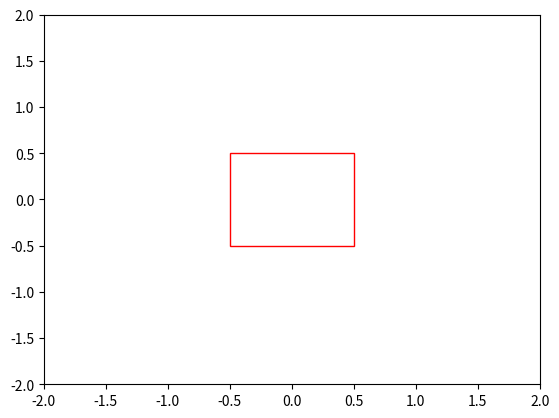

The script that saved this image:
"""Modeling the matchstick problem with Python.

All lines (matchsticks) have length 1.
"""

import numpy as np
import matplotlib.pyplot as plt
import matplotlib.patches as ptch
import matplotlib.animation as anim

# Symmetric at ~ 0.155816897844861 * pi.
THETA_INIT = np.pi / 3.0
THETA_FINAL = 0.001

CANVAS_WIDTH = 2.0

## Setup the plot.

fig = plt.figure()
ax = plt.axes(
    xlim=(-CANVAS_WIDTH, CANVAS_WIDTH),
    ylim=(-CANVAS_WIDTH, CANVAS_WIDTH),
)

square = ptch.Rectangle(
    (-1 / 2, -1 / 2), 1, 1, linewidth=1, edgecolor="red", facecolor="none"
)
ax.add_patch(square)

outer_lines = []
for i in range(4):
    (line,) = ax.plot([], [], "black", lw=1)
    outer_lines.append(line)


## For plotting matchstick lines.


def dist(r):
    """Distance from r to origin."""
    return np.sqrt(r[0] ** 2 + r[1] ** 2)


def unit_segment(p, q):
    """
    Return endpoint of unit segment starting
    at p and passing through q.
    """
    p = np.asarray(p)
    q = np.asarray(q)
    return p + (q - p) / dist(q - p)


def draw_lines(theta):
    """Draw lines for outer matchsticks."""
    x_vals_1 = [-1 / 2, -1 / 2 - np.sin(theta)]
    y_vals_1 = [1 / 2, 1 / 2 - np.cos(theta)]
    outer_lines[0].set_data(x_vals_1, y_vals_1)

    endpt_2 = unit_segment([x_vals_1[1], y_vals_1[1]], [-1 / 2, -1 / 2])
    x_vals_2 = [x_vals_1[1], endpt_2[0]]
    y_vals_2 = [y_vals_1[1], endpt_2[1]]
    outer_lines[1].set_data(x_vals_2, y_vals_2)

    endpt_3 = unit_segment([x_vals_2[1], y_vals_2[1]], [1 / 2, -1 / 2])
    x_vals_3 = [x_vals_2[1], endpt_3[0]]
    y_vals_3 = [y_vals_2[1], endpt_3[1]]
    outer_lines[2].set_data(x_vals_3, y_vals_3)

    endpt_4 = unit_segment([x_vals_3[1], y_vals_3[1]], [1 / 2, 1 / 2])
    # x_vals_4 = [x_vals_3[1], endpt_4[0]]
    # y_vals_4 = [y_vals_3[1], endpt_4[1]]
    x_vals_4 = [x_vals_3[1], 1 / 2]  # Cheating a bit to overcome rounding error.
    y_vals_4 = [y_vals_3[1], 1 / 2]
    outer_lines[3].set_data(x_vals_4, y_vals_4)


## For animating plot.


def init():
    line.set_data([], [])


def update_plt(s):
    draw_lines((1 - s) * THETA_INIT + s * THETA_FINAL)


## Show the animation.

t = np.linspace(0, 1, 100)
t = np.concatenate((t, t[::-1]))

ani = anim.FuncAnimation(
    fig=fig,
    func=update_plt,
    init_func=init,
    frames=t,
    interval=100,
    blit=False,
    repeat=True,
)

SAVE = False
if SAVE:
    ani.save("matchsticks.gif", fps=20)

plt.show()
